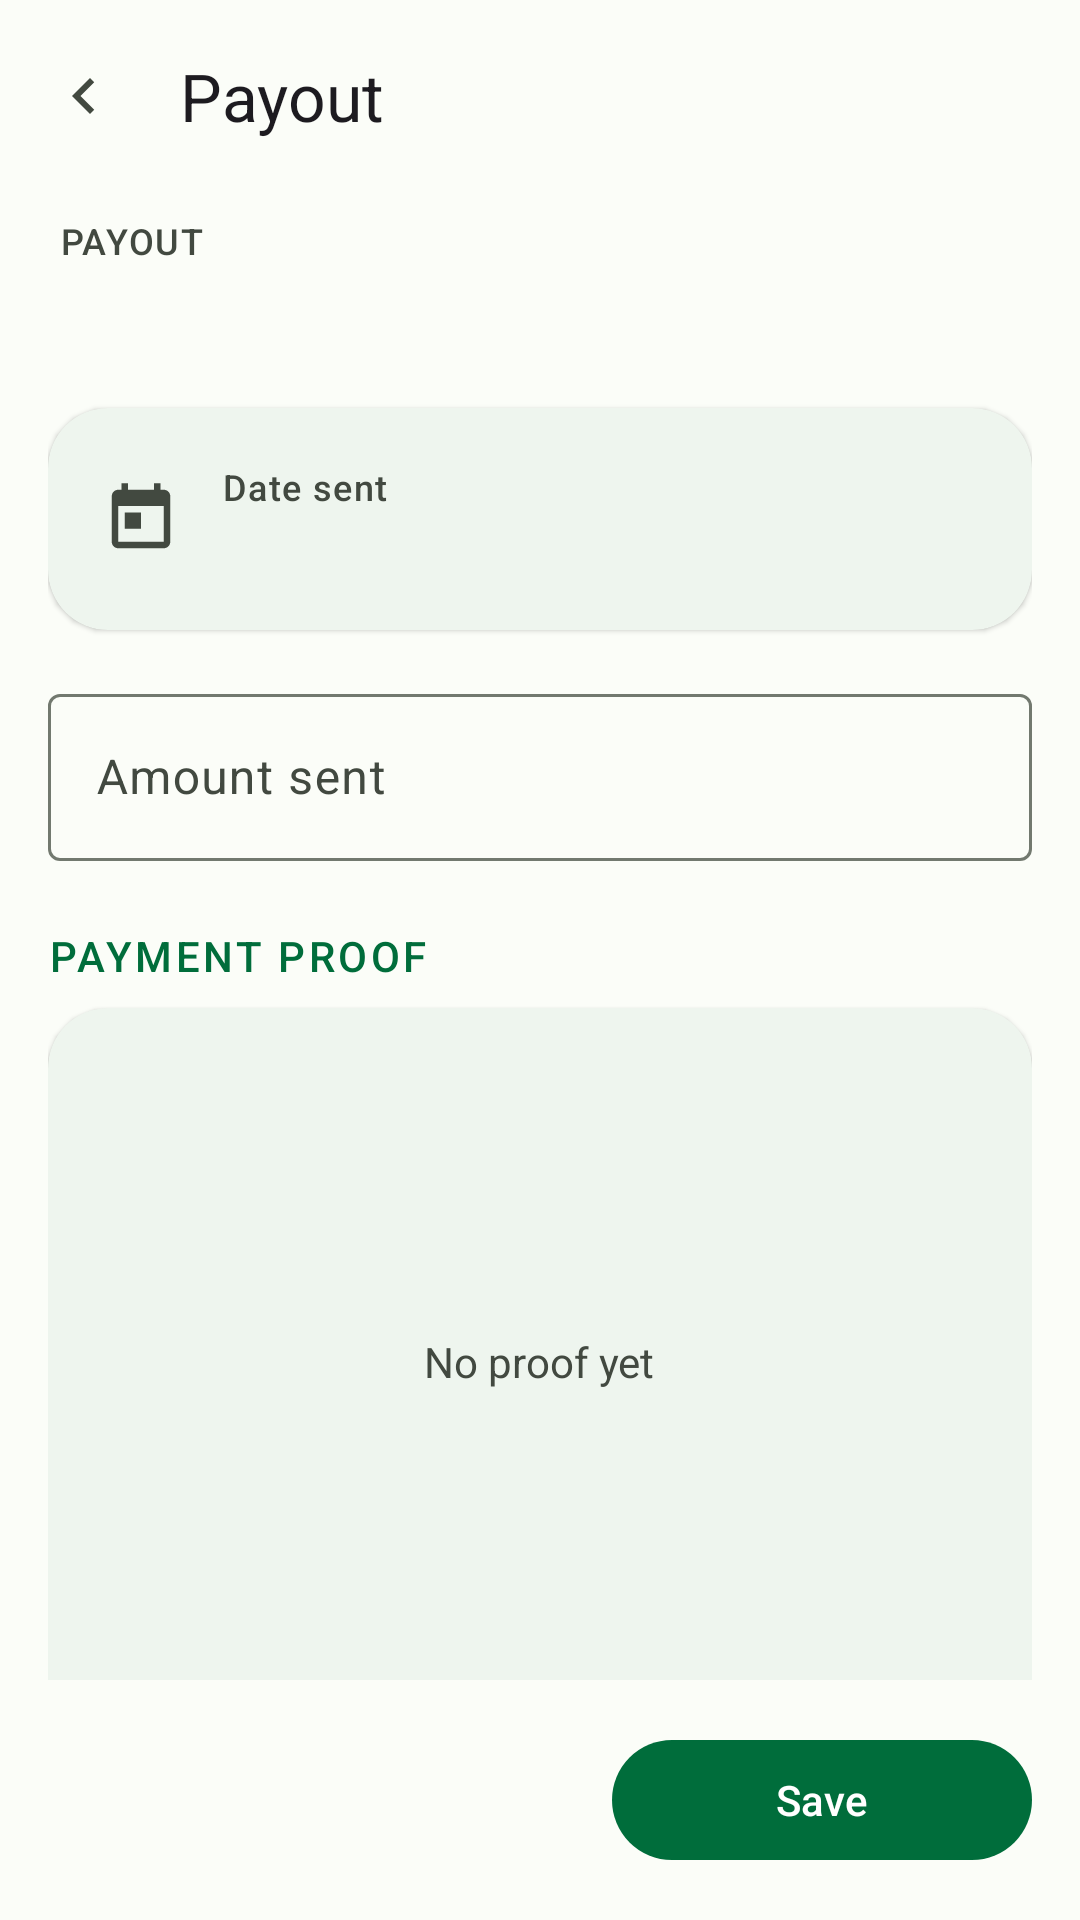

Produce the Android XML layout that renders to this screen, including the resource entries it uses.
<!-- AndroidManifest.xml: application theme Theme.SalaryTracker -->
<!-- res/layout/activity_payout.xml -->
<?xml version="1.0" encoding="utf-8"?>
<LinearLayout xmlns:android="http://schemas.android.com/apk/res/android"
    xmlns:app="http://schemas.android.com/apk/res-auto"
    xmlns:tools="http://schemas.android.com/tools"
    android:layout_width="match_parent"
    android:layout_height="match_parent"
    android:background="?android:attr/colorBackground"
    android:orientation="vertical">

    <com.google.android.material.appbar.AppBarLayout
        android:layout_width="match_parent"
        android:layout_height="wrap_content"
        android:background="?attr/colorSurface"
        app:elevation="0dp">

        <com.google.android.material.appbar.MaterialToolbar
            android:id="@+id/toolbar"
            android:layout_width="match_parent"
            android:layout_height="?attr/actionBarSize"
            app:navigationIcon="@drawable/ic_chevron_left"
            app:title="@string/payout_title"
            app:titleTextAppearance="@style/TextAppearance.Material3.TitleLarge" />
    </com.google.android.material.appbar.AppBarLayout>

    <androidx.core.widget.NestedScrollView
        android:layout_width="match_parent"
        android:layout_height="0dp"
        android:layout_weight="1"
        android:clipToPadding="false">

        <LinearLayout
            android:layout_width="match_parent"
            android:layout_height="wrap_content"
            android:orientation="vertical"
            android:paddingStart="@dimen/screen_pad"
            android:paddingTop="8dp"
            android:paddingEnd="@dimen/screen_pad"
            android:paddingBottom="24dp">

            <TextView
                style="@style/TextAppearance.SalaryTracker.Label"
                android:layout_width="match_parent"
                android:layout_height="wrap_content"
                android:layout_marginStart="4dp"
                android:layout_marginBottom="12dp"
                android:text="@string/payout_section" />

            <TextView
                android:id="@+id/txtPeriod"
                android:layout_width="match_parent"
                android:layout_height="wrap_content"
                android:layout_marginStart="4dp"
                android:layout_marginBottom="14dp"
                android:textAppearance="?attr/textAppearanceTitleMedium"
                android:textStyle="bold"
                tools:text="Sep 16-30, 2026" />

            
            <com.google.android.material.card.MaterialCardView
                android:id="@+id/cardPaidDate"
                style="@style/Widget.SalaryTracker.Card"
                android:layout_width="match_parent"
                android:layout_height="wrap_content"
                android:clickable="true"
                android:focusable="true">

                <LinearLayout
                    android:layout_width="match_parent"
                    android:layout_height="wrap_content"
                    android:gravity="center_vertical"
                    android:orientation="horizontal"
                    android:padding="@dimen/card_pad">

                    <ImageView
                        android:layout_width="26dp"
                        android:layout_height="26dp"
                        android:contentDescription="@null"
                        android:src="@drawable/ic_today" />

                    <LinearLayout
                        android:layout_width="0dp"
                        android:layout_height="wrap_content"
                        android:layout_marginStart="14dp"
                        android:layout_weight="1"
                        android:orientation="vertical">

                        <TextView
                            style="@style/TextAppearance.SalaryTracker.Label"
                            android:layout_width="wrap_content"
                            android:layout_height="wrap_content"
                            android:text="@string/payout_field_date" />

                        <TextView
                            android:id="@+id/txtPaidDate"
                            android:layout_width="wrap_content"
                            android:layout_height="wrap_content"
                            android:textAppearance="?attr/textAppearanceTitleMedium"
                            android:textStyle="bold"
                            tools:text="Wed, Oct 15, 2026" />
                    </LinearLayout>

                    <ImageView
                        android:layout_width="24dp"
                        android:layout_height="24dp"
                        android:contentDescription="@null"
                        android:src="@drawable/ic_chevron_right" />
                </LinearLayout>
            </com.google.android.material.card.MaterialCardView>

            
            <com.google.android.material.textfield.TextInputLayout
                android:id="@+id/tilAmount"
                style="@style/Widget.Material3.TextInputLayout.OutlinedBox"
                android:layout_width="match_parent"
                android:layout_height="wrap_content"
                android:layout_marginTop="16dp"
                android:hint="@string/payout_field_amount"
                app:prefixText="₱">

                <com.google.android.material.textfield.TextInputEditText
                    android:id="@+id/etAmount"
                    android:layout_width="match_parent"
                    android:layout_height="wrap_content"
                    android:inputType="numberDecimal"
                    android:maxLines="1" />
            </com.google.android.material.textfield.TextInputLayout>

            
            <TextView
                style="@style/TextAppearance.SalaryTracker.Section"
                android:layout_width="wrap_content"
                android:layout_height="wrap_content"
                android:layout_marginTop="22dp"
                android:layout_marginBottom="8dp"
                android:text="@string/payout_proof" />

            <com.google.android.material.card.MaterialCardView
                style="@style/Widget.SalaryTracker.Card"
                android:layout_width="match_parent"
                android:layout_height="wrap_content">

                <LinearLayout
                    android:layout_width="match_parent"
                    android:layout_height="wrap_content"
                    android:orientation="vertical"
                    android:padding="@dimen/card_pad">

                    <FrameLayout
                        android:id="@+id/frameProof"
                        android:layout_width="match_parent"
                        android:layout_height="200dp"
                        android:background="@drawable/bg_proof_frame"
                        android:clickable="true"
                        android:focusable="true">

                        <ImageView
                            android:id="@+id/imgProof"
                            android:layout_width="match_parent"
                            android:layout_height="match_parent"
                            android:contentDescription="@string/payout_proof_cd"
                            android:scaleType="centerCrop"
                            android:visibility="gone"
                            tools:visibility="visible" />

                        <TextView
                            android:id="@+id/txtNoProof"
                            android:layout_width="wrap_content"
                            android:layout_height="wrap_content"
                            android:layout_gravity="center"
                            android:drawablePadding="8dp"
                            android:gravity="center"
                            android:text="@string/payout_none_title"
                            android:textColor="?attr/colorOnSurfaceVariant" />
                    </FrameLayout>

                    <TextView
                        android:id="@+id/txtProofHint"
                        style="@style/TextAppearance.SalaryTracker.Label"
                        android:layout_width="match_parent"
                        android:layout_height="wrap_content"
                        android:layout_marginTop="10dp"
                        android:text="@string/payout_proof_hint" />

                    <TextView
                        android:id="@+id/txtProofError"
                        android:layout_width="match_parent"
                        android:layout_height="wrap_content"
                        android:layout_marginTop="6dp"
                        android:text="@string/payout_proof_required"
                        android:textColor="?attr/colorError"
                        android:textSize="12sp"
                        android:visibility="gone"
                        tools:visibility="visible" />

                    <LinearLayout
                        android:layout_width="match_parent"
                        android:layout_height="wrap_content"
                        android:layout_marginTop="12dp"
                        android:orientation="horizontal">

                        <com.google.android.material.button.MaterialButton
                            android:id="@+id/btnChooseImage"
                            style="@style/Widget.Material3.Button.OutlinedButton"
                            android:layout_width="0dp"
                            android:layout_height="wrap_content"
                            android:layout_weight="1"
                            android:text="@string/payout_choose_image"
                            app:icon="@drawable/ic_image" />

                        <com.google.android.material.button.MaterialButton
                            android:id="@+id/btnViewProof"
                            style="@style/Widget.Material3.Button.TextButton"
                            android:layout_width="wrap_content"
                            android:layout_height="wrap_content"
                            android:layout_marginStart="8dp"
                            android:text="@string/payout_view_proof"
                            android:visibility="gone"
                            tools:visibility="visible" />
                    </LinearLayout>
                </LinearLayout>
            </com.google.android.material.card.MaterialCardView>
        </LinearLayout>
    </androidx.core.widget.NestedScrollView>

    <LinearLayout
        android:layout_width="match_parent"
        android:layout_height="wrap_content"
        android:background="?attr/colorSurface"
        android:gravity="center_vertical"
        android:orientation="horizontal"
        android:padding="@dimen/screen_pad">

        <com.google.android.material.button.MaterialButton
            android:id="@+id/btnDelete"
            style="@style/Widget.Material3.Button.OutlinedButton"
            android:layout_width="wrap_content"
            android:layout_height="wrap_content"
            android:text="@string/payout_delete"
            android:textColor="?attr/colorError"
            android:visibility="gone"
            app:icon="@drawable/ic_delete"
            app:iconTint="?attr/colorError"
            tools:visibility="visible" />

        <View
            android:layout_width="0dp"
            android:layout_height="1dp"
            android:layout_weight="1" />

        <com.google.android.material.button.MaterialButton
            android:id="@+id/btnSave"
            style="@style/Widget.Material3.Button"
            android:layout_width="wrap_content"
            android:layout_height="wrap_content"
            android:minWidth="140dp"
            android:text="@string/action_save" />
    </LinearLayout>
</LinearLayout>
<!-- resources referenced by this layout -->
<resources>
  <dimen name="card_pad">18dp</dimen>
  <dimen name="screen_pad">16dp</dimen>
  <!-- drawable ic_chevron_left (drawable) -->
  <?xml version="1.0" encoding="utf-8"?>
  <vector xmlns:android="http://schemas.android.com/apk/res/android"
      android:width="24dp"
      android:height="24dp"
      android:viewportWidth="24"
      android:viewportHeight="24"
      android:tint="?attr/colorOnSurfaceVariant">
      <path
          android:fillColor="#FF000000"
          android:pathData="M15.41,7.41L14,6l-6,6 6,6 1.41,-1.41L10.83,12z" />
  </vector>
  <!-- drawable ic_image (drawable) -->
  <vector xmlns:android="http://schemas.android.com/apk/res/android"
      android:width="24dp"
      android:height="24dp"
      android:viewportWidth="24"
      android:viewportHeight="24">
      <path
          android:fillColor="#FF000000"
          android:pathData="M21,19V5c0,-1.1 -0.9,-2 -2,-2H5C3.9,3 3,3.9 3,5v14c0,1.1 0.9,2 2,2h14C20.1,21 21,20.1 21,19zM8.5,13.5l2.5,3.01L14.5,12l4.5,6H5L8.5,13.5z" />
  </vector>
  <string name="action_save">Save</string>
  <string name="payout_choose_image">Choose image</string>
  <string name="payout_delete">Remove payout</string>
  <string name="payout_field_amount">Amount sent</string>
  <string name="payout_field_date">Date sent</string>
  <string name="payout_none_title">No proof yet</string>
  <string name="payout_proof">PAYMENT PROOF</string>
  <string name="payout_proof_cd">Payment proof preview</string>
  <string name="payout_proof_hint">Screenshot or photo of the transfer receipt. Required before saving.</string>
  <string name="payout_proof_required">Attach an image as proof of payment</string>
  <string name="payout_section">PAYOUT</string>
  <string name="payout_title">Payout</string>
  <string name="payout_view_proof">View proof</string>
  <style name="TextAppearance.SalaryTracker.Label" parent="TextAppearance.Material3.LabelMedium">
          <item name="android:textColor">?attr/colorOnSurfaceVariant</item>
          <item name="android:letterSpacing">0.04</item>
      </style>
  <style name="TextAppearance.SalaryTracker.Section" parent="TextAppearance.Material3.TitleSmall">
          <item name="android:textColor">?attr/colorPrimary</item>
          <item name="android:textAllCaps">true</item>
          <item name="android:letterSpacing">0.08</item>
      </style>
  <style name="Widget.SalaryTracker.Card" parent="Widget.Material3.CardView.Elevated">
          <item name="cardCornerRadius">20dp</item>
          <item name="cardElevation">1dp</item>
          <item name="cardBackgroundColor">?attr/colorSurface</item>
      </style>
  <style name="Theme.SalaryTracker" parent="Base.Theme.SalaryTracker" />
  <color name="primary">#006D3B</color>
  <color name="onPrimary">#FFFFFF</color>
  <color name="primaryContainer">#9BF6BB</color>
  <color name="onPrimaryContainer">#002110</color>
  <color name="secondary">#4F6354</color>
  <color name="onSecondary">#FFFFFF</color>
  <color name="secondaryContainer">#D2E8D5</color>
  <color name="onSecondaryContainer">#0C1F13</color>
  <color name="tertiary">#3A6470</color>
  <color name="onTertiary">#FFFFFF</color>
  <color name="tertiaryContainer">#BEEAF7</color>
  <color name="onTertiaryContainer">#001F27</color>
  <color name="error">#BA1A1A</color>
  <color name="onError">#FFFFFF</color>
  <color name="errorContainer">#FFDAD6</color>
  <color name="onErrorContainer">#410002</color>
  <color name="background">#FBFDF8</color>
  <color name="onBackground">#191C1A</color>
  <color name="surface">#FBFDF8</color>
  <color name="onSurface">#191C1A</color>
  <color name="surfaceVariant">#DEE5DC</color>
  <color name="onSurfaceVariant">#424940</color>
  <color name="outline">#72796F</color>
  <color name="outlineVariant">#C2C9BE</color>
  <color name="chrome">#00461F</color>
</resources>
